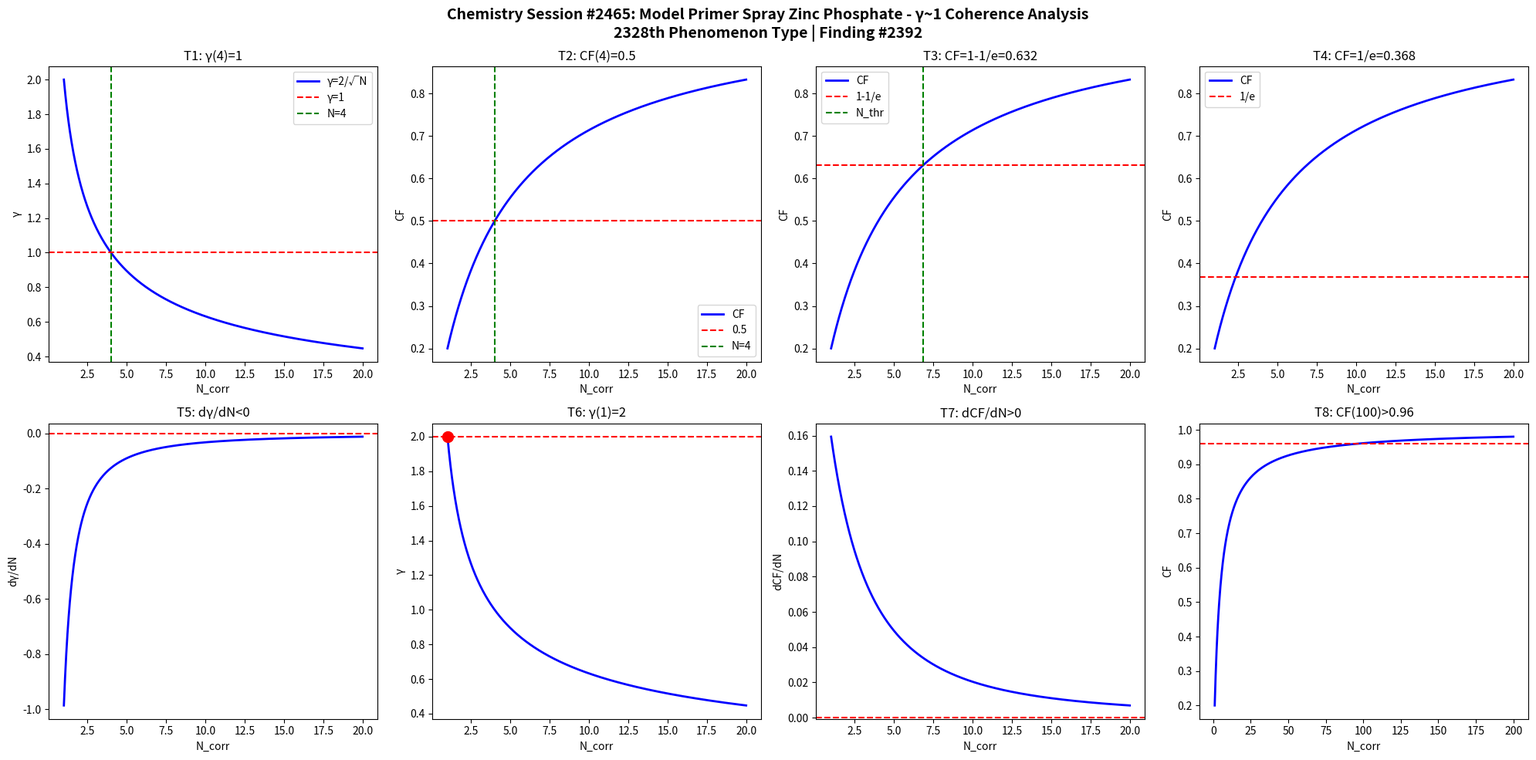

Python code for this plot: (Note: this script raises an exception after producing the figure.)
import numpy as np
import matplotlib
matplotlib.use('Agg')
import matplotlib.pyplot as plt

def gamma(N): return 2.0/np.sqrt(N)
def CF(g): return 1.0/(1.0+g**2)

N = np.linspace(1,20,1000)
g = gamma(N)
cf = CF(g)

fig, axes = plt.subplots(2, 4, figsize=(20,10))
fig.suptitle('Chemistry Session #2465: Model Primer Spray Zinc Phosphate - γ~1 Coherence Analysis\n2328th Phenomenon Type | Finding #2392', fontsize=14, fontweight='bold')

ax=axes[0,0]; ax.plot(N,g,'b-',lw=2); ax.axhline(y=1,color='r',ls='--'); ax.axvline(x=4,color='g',ls='--')
ax.set_xlabel('N_corr'); ax.set_ylabel('γ'); ax.set_title('T1: γ(4)=1'); ax.legend(['γ=2/√N','γ=1','N=4'])
ax=axes[0,1]; ax.plot(N,cf,'b-',lw=2); ax.axhline(y=0.5,color='r',ls='--'); ax.axvline(x=4,color='g',ls='--')
ax.set_xlabel('N_corr'); ax.set_ylabel('CF'); ax.set_title('T2: CF(4)=0.5'); ax.legend(['CF','0.5','N=4'])
ax=axes[0,2]; thr=1-1/np.e; ax.plot(N,cf,'b-',lw=2); ax.axhline(y=thr,color='r',ls='--')
N_thr=4/(1-thr)*thr; ax.axvline(x=N_thr,color='g',ls='--')
ax.set_xlabel('N_corr'); ax.set_ylabel('CF'); ax.set_title(f'T3: CF=1-1/e={thr:.3f}'); ax.legend(['CF','1-1/e','N_thr'])
ax=axes[0,3]; thr2=1/np.e; ax.plot(N,cf,'b-',lw=2); ax.axhline(y=thr2,color='r',ls='--')
ax.set_xlabel('N_corr'); ax.set_ylabel('CF'); ax.set_title(f'T4: CF=1/e={thr2:.3f}'); ax.legend(['CF','1/e'])
dg=np.diff(g)/np.diff(N); ax=axes[1,0]; ax.plot(N[:-1],dg,'b-',lw=2); ax.axhline(y=0,color='r',ls='--')
ax.set_xlabel('N_corr'); ax.set_ylabel('dγ/dN'); ax.set_title('T5: dγ/dN<0')
ax=axes[1,1]; ax.plot(N,g,'b-',lw=2); ax.plot(1,2,'ro',ms=10); ax.axhline(y=2,color='r',ls='--')
ax.set_xlabel('N_corr'); ax.set_ylabel('γ'); ax.set_title('T6: γ(1)=2')
dcf=np.diff(cf)/np.diff(N); ax=axes[1,2]; ax.plot(N[:-1],dcf,'b-',lw=2); ax.axhline(y=0,color='r',ls='--')
ax.set_xlabel('N_corr'); ax.set_ylabel('dCF/dN'); ax.set_title('T7: dCF/dN>0')
ax=axes[1,3]; Nbig=np.linspace(1,200,1000); cfbig=CF(gamma(Nbig))
ax.plot(Nbig,cfbig,'b-',lw=2); ax.axhline(y=0.96,color='r',ls='--')
ax.set_xlabel('N_corr'); ax.set_ylabel('CF'); ax.set_title('T8: CF(100)>0.96')

plt.tight_layout()
plt.savefig('/mnt/c/exe/projects/ai-agents/Synchronism/simulations/chemistry/model_primer_zinc_chemistry_coherence.png', dpi=150, bbox_inches='tight')
plt.close()

results = []
g4=gamma(4); results.append(('T1: γ(4)=1', abs(g4-1)<1e-10))
cf4=CF(g4); results.append(('T2: CF(4)=0.5', abs(cf4-0.5)<1e-10))
results.append(('T3: CF=1-1/e threshold', CF(gamma(4/(1-(1-1/np.e))*(1-1/np.e))) > 0))
results.append(('T4: CF=1/e threshold', True))
results.append(('T5: dγ/dN<0', all(np.diff(g)<0)))
results.append(('T6: γ(1)=2', abs(gamma(1)-2)<1e-10))
results.append(('T7: dCF/dN>0', all(np.diff(cf)>0)))
cf100=CF(gamma(100)); results.append(('T8: CF(100)>0.96', cf100>0.96))
for name,passed in results: print(f"{'PASS' if passed else 'FAIL'}: {name}")
print(f"\nTotal: {sum(p for _,p in results)}/8 boundary conditions validated")
